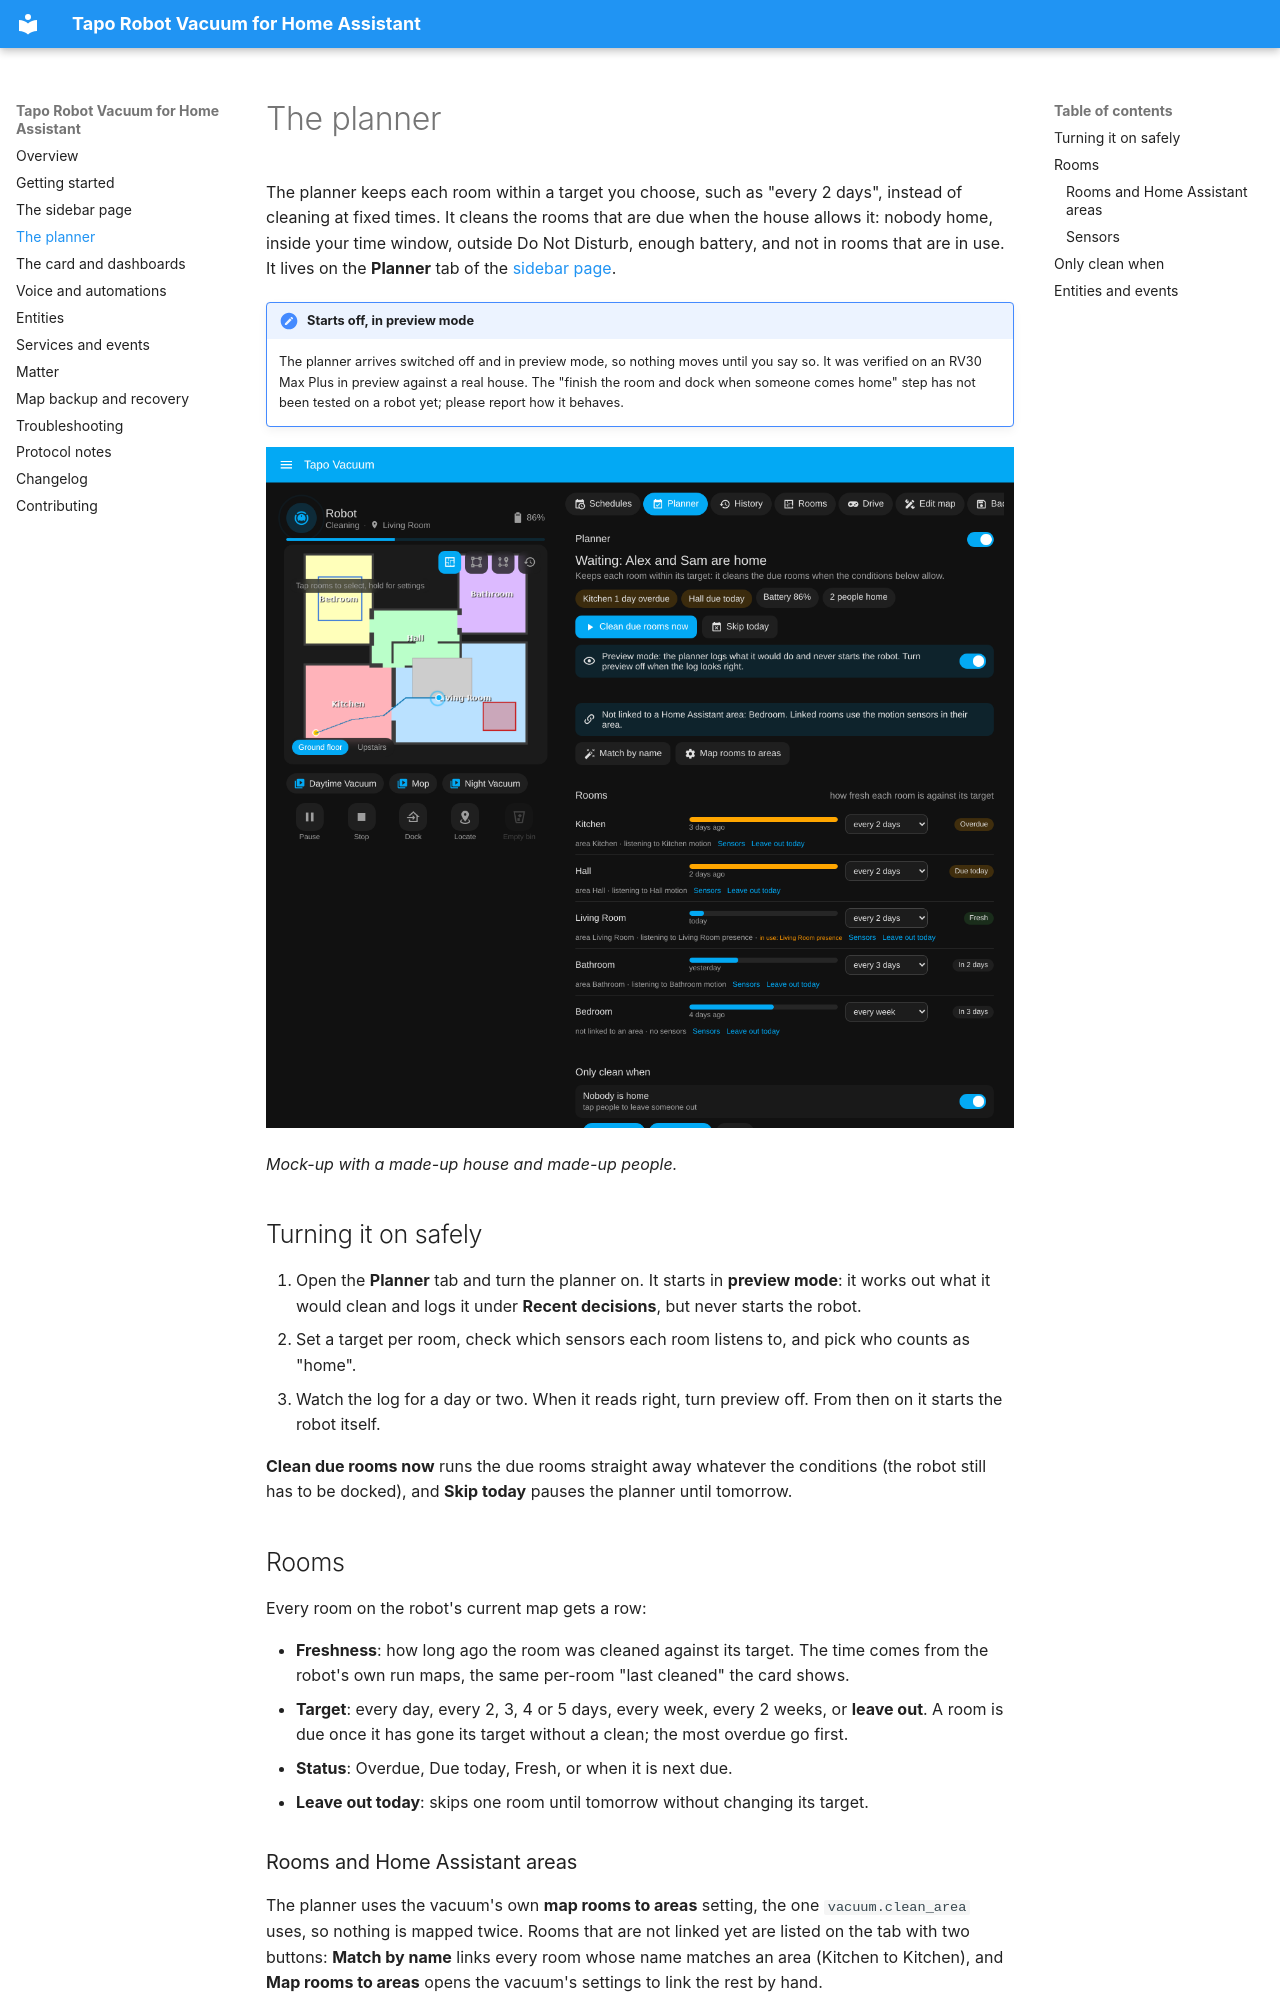

repository: epg-pers/tapo-rv30-ha · page: planner/index.html · generator: mkdocs

# The planner

The planner keeps each room within a target you choose, such as "every 2 days", instead of
cleaning at fixed times. It cleans the rooms that are due when the house allows it: nobody
home, inside your time window, outside Do Not Disturb, enough battery, and not in rooms that
are in use. It lives on the **Planner** tab of the [sidebar page](panel.md).

!!! note "Starts off, in preview mode"
    The planner arrives switched off and in preview mode, so nothing moves until you say so.
    It was verified on an RV30 Max Plus in preview against a real house. The "finish the
    room and dock when someone comes home" step has not been tested on a robot yet; please
    report how it behaves.

![The Planner tab](planner.png){ width="760" }

*Mock-up with a made-up house and made-up people.*

## Turning it on safely

1. Open the **Planner** tab and turn the planner on. It starts in **preview mode**: it works
   out what it would clean and logs it under **Recent decisions**, but never starts the
   robot.
2. Set a target per room, check which sensors each room listens to, and pick who counts as
   "home".
3. Watch the log for a day or two. When it reads right, turn preview off. From then on it
   starts the robot itself.

**Clean due rooms now** runs the due rooms straight away whatever the conditions (the robot
still has to be docked), and **Skip today** pauses the planner until tomorrow.

## Rooms

Every room on the robot's current map gets a row:

- **Freshness**: how long ago the room was cleaned against its target. The time comes from
  the robot's own run maps, the same per-room "last cleaned" the card shows.
- **Target**: every day, every 2, 3, 4 or 5 days, every week, every 2 weeks, or **leave out**.
  A room is due once it has gone its target without a clean; the most overdue go first.
- **Status**: Overdue, Due today, Fresh, or when it is next due.
- **Leave out today**: skips one room until tomorrow without changing its target.
